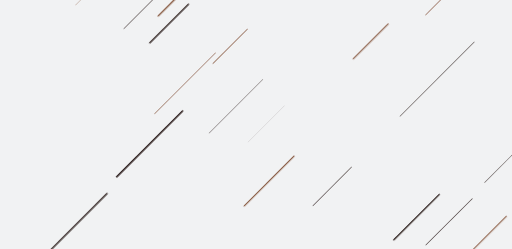
t = 0.00 s
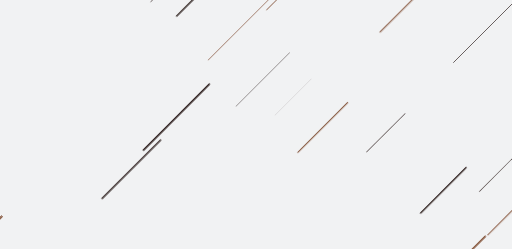
t = 1.94 s
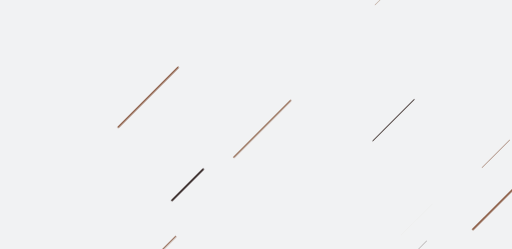
t = 2.44 s
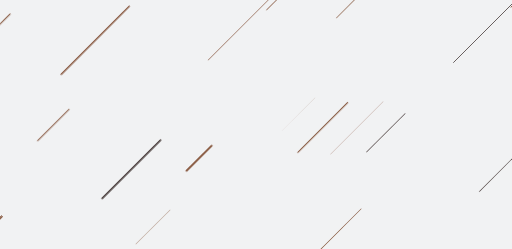
t = 2.94 s
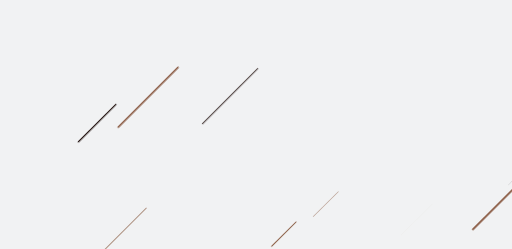
t = 3.44 s

The animated SVG that drew these frames (rendered in a browser with its animation timeline set to each time). Animation: 1 CSS @keyframes rule; one cycle of 3.94 s, repeats indefinitely.

<?xml version="1.0" encoding="utf-8"?><svg xmlns="http://www.w3.org/2000/svg" xmlns:xlink="http://www.w3.org/1999/xlink" width="1536" height="746" preserveAspectRatio="xMidYMid" viewBox="0 0 1536 746" style="z-index:1;margin-right:-2px;display:block;background-repeat-y:initial;background-repeat-x:initial;background-color:rgb(241, 242, 243);animation-play-state:paused" ><g transform="translate(768,373) scale(1,1) translate(-768,-373)" style="transform:matrix(1, 0, 0, 1, 0, 0);animation-play-state:paused" ><style type="text/css" style="animation-play-state:paused" >@keyframes ld-speed-dash {
    0% { transform: translate(0,-2030.1348885480836px); }
    100% { transform: translate(0,2030.1348885480836px); }
  }
  .ld.ld-speed-dash {
    animation: ld-speed-dash 2s linear infinite;
  }</style>

  
<g transform="translate(768,373)" style="transform:matrix(1, 0, 0, 1, 768, 373);animation-play-state:paused" ><g style="transform:matrix(0.707107, 0.707107, -0.707107, 0.707107, 0, 0);animation-play-state:paused" ><line x1="-582.2953248043782" x2="-582.2953248043782" y1="0" y2="-304.5775666866708" stroke="#1d0e0b" stroke-width="1.5933506193315672" stroke-linecap="round" class="ld ld-speed-dash" style="transform:matrix(1, 0, 0, 1, 0, 1801.66);animation-play-state:paused;animation-duration:1s;animation-delay:-1.94373s" ></line>
<line x1="293.0359283441893" x2="293.0359283441893" y1="0" y2="-163.5949364767621" stroke="#1d0e0b" stroke-width="1.463687842417516" stroke-linecap="round" class="ld ld-speed-dash" style="transform:matrix(1, 0, 0, 1, 0, 51.3584);animation-play-state:paused;animation-duration:1s;animation-delay:-0.512649s" ></line>
<line x1="608.8109622838992" x2="608.8109622838992" y1="0" y2="-159.33214725724835" stroke="#1d0e0b" stroke-width="0.6671557156146513" stroke-linecap="round" class="ld ld-speed-dash" style="transform:matrix(1, 0, 0, 1, 0, -857.034);animation-play-state:paused;animation-duration:2s;animation-delay:-0.577844s" ></line>
<line x1="458.41303742091407" x2="458.41303742091407" y1="0" y2="-143.76577389546992" stroke="#1d0e0b" stroke-width="0.359841527797059" stroke-linecap="round" class="ld ld-speed-dash" style="transform:matrix(1, 0, 0, 1, 0, 1273.02);animation-play-state:paused;animation-duration:1s;animation-delay:-1.81353s" ></line>
<line x1="291.57968921593147" x2="291.57968921593147" y1="0" y2="-103.12506196152987" stroke="#774023" stroke-width="2.5023920756329945" stroke-linecap="round" class="ld ld-speed-dash" style="transform:matrix(1, 0, 0, 1, 0, 1353.71);animation-play-state:paused;animation-duration:2s;animation-delay:-1.66681s" ></line>
<line x1="-474.60505215864566" x2="-474.60505215864566" y1="0" y2="-146.04575575718923" stroke="#1d0e0b" stroke-width="1.8217553722180546" stroke-linecap="round" class="ld ld-speed-dash" style="transform:matrix(1, 0, 0, 1, 0, -614.035);animation-play-state:paused;animation-duration:1s;animation-delay:-1.34877s" ></line>
<line x1="570.9146106954069" x2="570.9146106954069" y1="0" y2="-116.59036801021816" stroke="#774023" stroke-width="1.2401544942668297" stroke-linecap="round" class="ld ld-speed-dash" style="transform:matrix(1, 0, 0, 1, 0, -1289.83);animation-play-state:paused;animation-duration:2s;animation-delay:-0.364658s" ></line>
<line x1="-750.7585886030957" x2="-750.7585886030957" y1="0" y2="-297.5093647307824" stroke="#1d0e0b" stroke-width="2.4448231511031815" stroke-linecap="round" class="ld ld-speed-dash" style="transform:matrix(1, 0, 0, 1, 0, 1073.76);animation-play-state:paused;animation-duration:2s;animation-delay:-1.52891s" ></line>
<line x1="-55.838134391681365" x2="-55.838134391681365" y1="0" y2="-207.49908357215867" stroke="#774023" stroke-width="1.9266602867307747" stroke-linecap="round" class="ld ld-speed-dash" style="transform:matrix(1, 0, 0, 1, 0, 1746.63);animation-play-state:paused;animation-duration:2s;animation-delay:-1.86035s" ></line>
<line x1="-398.3787760905624" x2="-398.3787760905624" y1="0" y2="-163.97252930625717" stroke="#1d0e0b" stroke-width="4.0797654602133715" stroke-linecap="round" class="ld ld-speed-dash" style="transform:matrix(1, 0, 0, 1, 0, 52.073);animation-play-state:paused;animation-duration:2s;animation-delay:-1.02565s" ></line>
<line x1="-1.0289320184176631" x2="-1.0289320184176631" y1="0" y2="-144.82712025590303" stroke="#774023" stroke-width="0.823602339914784" stroke-linecap="round" class="ld ld-speed-dash" style="transform:matrix(1, 0, 0, 1, 0, -1407.92);animation-play-state:paused;animation-duration:2s;animation-delay:-0.306491s" ></line>
<line x1="221.17321112711682" x2="221.17321112711682" y1="0" y2="-223.65110167111268" stroke="#774023" stroke-width="0.6140727775851051" stroke-linecap="round" class="ld ld-speed-dash" style="transform:matrix(1, 0, 0, 1, 0, -2011.48);animation-play-state:paused;animation-duration:2s;animation-delay:-0.00919006s" ></line>
<line x1="282.30182211975443" x2="282.30182211975443" y1="0" y2="-175.064588962647" stroke="#1d0e0b" stroke-width="2.6006629835165307" stroke-linecap="round" class="ld ld-speed-dash" style="transform:matrix(1, 0, 0, 1, 0, -1114.73);animation-play-state:paused;animation-duration:2s;animation-delay:-0.45091s" ></line>
<line x1="-114.98673730744201" x2="-114.98673730744201" y1="0" y2="-234.29810020997357" stroke="#1d0e0b" stroke-width="2.613531027272158" stroke-linecap="round" class="ld ld-speed-dash" style="transform:matrix(1, 0, 0, 1, 0, 1240.62);animation-play-state:paused;animation-duration:2s;animation-delay:-1.6111s" ></line>
<line x1="-587.8349786704784" x2="-587.8349786704784" y1="0" y2="-276.0450656794877" stroke="#774023" stroke-width="0.15818765924518696" stroke-linecap="round" class="ld ld-speed-dash" style="transform:matrix(1, 0, 0, 1, 0, -1904.42);animation-play-state:paused;animation-duration:2s;animation-delay:-0.0619239s" ></line>
<line x1="760.5868932725652" x2="760.5868932725652" y1="0" y2="-218.46491059354997" stroke="#774023" stroke-width="1.4453358775560665" stroke-linecap="round" class="ld ld-speed-dash" style="transform:matrix(1, 0, 0, 1, 0, -736.813);animation-play-state:paused;animation-duration:2s;animation-delay:-0.637062s" ></line>
<line x1="288.1367384745819" x2="288.1367384745819" y1="0" y2="-314.7580908062374" stroke="#1d0e0b" stroke-width="1.359552747551982" stroke-linecap="round" class="ld ld-speed-dash" style="transform:matrix(1, 0, 0, 1, 0, -322.994);animation-play-state:paused;animation-duration:1s;animation-delay:-1.42045s" ></line>
<line x1="760.7800424737477" x2="760.7800424737477" y1="0" y2="-229.16396599413753" stroke="#1d0e0b" stroke-width="1.6978151726323065" stroke-linecap="round" class="ld ld-speed-dash" style="transform:matrix(1, 0, 0, 1, 0, 1745.75);animation-play-state:paused;animation-duration:1s;animation-delay:-0.929959s" ></line>
<line x1="-677.8489875537878" x2="-677.8489875537878" y1="0" y2="-292.4914570504265" stroke="#774023" stroke-width="2.2062108698087526" stroke-linecap="round" class="ld ld-speed-dash" style="transform:matrix(1, 0, 0, 1, 0, 1979.04);animation-play-state:paused;animation-duration:1s;animation-delay:-0.987416s" ></line>
<line x1="476.41533898640125" x2="476.41533898640125" y1="0" y2="-118.09559750409859" stroke="#1d0e0b" stroke-width="4.585038557337277" stroke-linecap="round" class="ld ld-speed-dash" style="transform:matrix(1, 0, 0, 1, 0, 1334.98);animation-play-state:paused;animation-duration:1s;animation-delay:-0.82879s" ></line>
<line x1="-220.63818038036334" x2="-220.63818038036334" y1="0" y2="-145.3954452237827" stroke="#774023" stroke-width="1.953259716077882" stroke-linecap="round" class="ld ld-speed-dash" style="transform:matrix(1, 0, 0, 1, 0, -38.3289);animation-play-state:paused;animation-duration:1s;animation-delay:-1.49056s" ></line>
<line x1="290.64060773377616" x2="290.64060773377616" y1="0" y2="-236.54881168261053" stroke="#1d0e0b" stroke-width="2.8024748698465984" stroke-linecap="round" class="ld ld-speed-dash" style="transform:matrix(1, 0, 0, 1, 0, 1372.76);animation-play-state:paused;animation-duration:1s;animation-delay:-0.838095s" ></line>
<line x1="-169.39220563969002" x2="-169.39220563969002" y1="0" y2="-248.42979860675428" stroke="#1d0e0b" stroke-width="3.8803464378960637" stroke-linecap="round" class="ld ld-speed-dash" style="transform:matrix(1, 0, 0, 1, 0, 710.831);animation-play-state:paused;animation-duration:1s;animation-delay:-1.67507s" ></line>
<line x1="-340.0022904078389" x2="-340.0022904078389" y1="0" y2="-158.97916966063673" stroke="#1d0e0b" stroke-width="3.793643599705309" stroke-linecap="round" class="ld ld-speed-dash" style="transform:matrix(1, 0, 0, 1, 0, 1542.23);animation-play-state:paused;animation-duration:2s;animation-delay:-1.75967s" ></line>
<line x1="537.0285807249301" x2="537.0285807249301" y1="0" y2="-192.98453191380804" stroke="#1d0e0b" stroke-width="3.819642910014107" stroke-linecap="round" class="ld ld-speed-dash" style="transform:matrix(1, 0, 0, 1, 0, -47.761);animation-play-state:paused;animation-duration:2s;animation-delay:-0.976474s" ></line>
<line x1="290.25481621672566" x2="290.25481621672566" y1="0" y2="-146.14765422862826" stroke="#774023" stroke-width="2.8911472102738944" stroke-linecap="round" class="ld ld-speed-dash" style="transform:matrix(1, 0, 0, 1, 0, 1261.77);animation-play-state:paused;animation-duration:1s;animation-delay:-1.81076s" ></line>
<line x1="682.7488601499059" x2="682.7488601499059" y1="0" y2="-292.4556771316554" stroke="#774023" stroke-width="4.511235230019044" stroke-linecap="round" class="ld ld-speed-dash" style="transform:matrix(1, 0, 0, 1, 0, 2020.53);animation-play-state:paused;animation-duration:1s;animation-delay:-0.997635s" ></line>
<line x1="-614.4792010237308" x2="-614.4792010237308" y1="0" y2="-147.6071508553766" stroke="#774023" stroke-width="4.603660590297" stroke-linecap="round" class="ld ld-speed-dash" style="transform:matrix(1, 0, 0, 1, 0, 1360.11);animation-play-state:paused;animation-duration:1s;animation-delay:-1.83498s" ></line>
<line x1="542.6028055020067" x2="542.6028055020067" y1="0" y2="-132.33922597063295" stroke="#774023" stroke-width="0.0422954300475753" stroke-linecap="round" class="ld ld-speed-dash" style="transform:matrix(1, 0, 0, 1, 0, -1876.98);animation-play-state:paused;animation-duration:1s;animation-delay:-1.03772s" ></line>
<line x1="-762.8916924519956" x2="-762.8916924519956" y1="0" y2="-206.94512015517392" stroke="#774023" stroke-width="4.0950248739179775" stroke-linecap="round" class="ld ld-speed-dash" style="transform:matrix(1, 0, 0, 1, 0, -714.082);animation-play-state:paused;animation-duration:2s;animation-delay:-0.648259s" ></line>
<line x1="595.7052595010133" x2="595.7052595010133" y1="0" y2="-232.64960167634868" stroke="#774023" stroke-width="0.2144750712128063" stroke-linecap="round" class="ld ld-speed-dash" style="transform:matrix(1, 0, 0, 1, 0, -1513.75);animation-play-state:paused;animation-duration:1s;animation-delay:-0.127181s" ></line>
<line x1="401.9801113765793" x2="401.9801113765793" y1="0" y2="-240.91847257729054" stroke="#774023" stroke-width="1.9220680135048784" stroke-linecap="round" class="ld ld-speed-dash" style="transform:matrix(1, 0, 0, 1, 0, -1719.49);animation-play-state:paused;animation-duration:2s;animation-delay:-0.153015s" ></line>
<line x1="-483.4373199262827" x2="-483.4373199262827" y1="0" y2="-305.1125353744444" stroke="#1d0e0b" stroke-width="1.4662465738295605" stroke-linecap="round" class="ld ld-speed-dash" style="transform:matrix(1, 0, 0, 1, 0, 76.597);animation-play-state:paused;animation-duration:2s;animation-delay:-1.03773s" ></line>
<line x1="726.0827775722737" x2="726.0827775722737" y1="0" y2="-192.61630460374366" stroke="#774023" stroke-width="2.7039522606060618" stroke-linecap="round" class="ld ld-speed-dash" style="transform:matrix(1, 0, 0, 1, 0, -143.76);animation-play-state:paused;animation-duration:2s;animation-delay:-0.929187s" ></line>
<line x1="-668.726539216433" x2="-668.726539216433" y1="0" y2="-256.48481898939497" stroke="#1d0e0b" stroke-width="1.688511335351781" stroke-linecap="round" class="ld ld-speed-dash" style="transform:matrix(1, 0, 0, 1, 0, 20.7277);animation-play-state:paused;animation-duration:1s;animation-delay:-0.505105s" ></line>
<line x1="663.1653363068262" x2="663.1653363068262" y1="0" y2="-115.75617062899731" stroke="#1d0e0b" stroke-width="0.31999581684903466" stroke-linecap="round" class="ld ld-speed-dash" style="transform:matrix(1, 0, 0, 1, 0, 722.078);animation-play-state:paused;animation-duration:2s;animation-delay:-1.35568s" ></line>
<line x1="67.22022827510011" x2="67.22022827510011" y1="0" y2="-148.3454334841044" stroke="#774023" stroke-width="2.841892328221168" stroke-linecap="round" class="ld ld-speed-dash" style="transform:matrix(1, 0, 0, 1, 0, -345.452);animation-play-state:paused;animation-duration:2s;animation-delay:-0.829838s" ></line>
<line x1="253.4525255673741" x2="253.4525255673741" y1="0" y2="-212.20174281674736" stroke="#1d0e0b" stroke-width="0.010130516821588165" stroke-linecap="round" class="ld ld-speed-dash" style="transform:matrix(1, 0, 0, 1, 0, 1189.96);animation-play-state:paused;animation-duration:2s;animation-delay:-1.58615s" ></line>
<line x1="-720.6421811729515" x2="-720.6421811729515" y1="0" y2="-185.43175869352137" stroke="#1d0e0b" stroke-width="0.6538309185992552" stroke-linecap="round" class="ld ld-speed-dash" style="transform:matrix(1, 0, 0, 1, 0, 1204.72);animation-play-state:paused;animation-duration:2s;animation-delay:-1.59342s" ></line>
<line x1="127.21364277581779" x2="127.21364277581779" y1="0" y2="-131.25427928865196" stroke="#774023" stroke-width="1.8670510543278762" stroke-linecap="round" class="ld ld-speed-dash" style="transform:matrix(1, 0, 0, 1, 0, -592.625);animation-play-state:paused;animation-duration:1s;animation-delay:-0.354043s" ></line>
<line x1="608.1029386954424" x2="608.1029386954424" y1="0" y2="-155.44336673737416" stroke="#1d0e0b" stroke-width="1.3353764436622084" stroke-linecap="round" class="ld ld-speed-dash" style="transform:matrix(1, 0, 0, 1, 0, -362.095);animation-play-state:paused;animation-duration:1s;animation-delay:-1.41082s" ></line>
<line x1="723.6291564079996" x2="723.6291564079996" y1="0" y2="-262.17662110823255" stroke="#774023" stroke-width="4.486307878399808" stroke-linecap="round" class="ld ld-speed-dash" style="transform:matrix(1, 0, 0, 1, 0, 126.457);animation-play-state:paused;animation-duration:2s;animation-delay:-1.06229s" ></line>
<line x1="736.6564481207562" x2="736.6564481207562" y1="0" y2="-164.4579242658337" stroke="#774023" stroke-width="1.0292599306643768" stroke-linecap="round" class="ld ld-speed-dash" style="transform:matrix(1, 0, 0, 1, 0, -1137.99);animation-play-state:paused;animation-duration:1s;animation-delay:-0.219726s" ></line>
<line x1="20.40648958195993" x2="20.40648958195993" y1="0" y2="-155.08771486017892" stroke="#1d0e0b" stroke-width="0.21281826405178728" stroke-linecap="round" class="ld ld-speed-dash" style="transform:matrix(1, 0, 0, 1, 0, 54.4279);animation-play-state:paused;animation-duration:2s;animation-delay:-1.02681s" ></line>
<line x1="68.433656534531" x2="68.433656534531" y1="0" y2="-140.25754140803622" stroke="#774023" stroke-width="0.26689452057895635" stroke-linecap="round" class="ld ld-speed-dash" style="transform:matrix(1, 0, 0, 1, 0, -1958.37);animation-play-state:paused;animation-duration:2s;animation-delay:-0.0353493s" ></line>
<line x1="-80.92104843972913" x2="-80.92104843972913" y1="0" y2="-227.46529206656353" stroke="#1d0e0b" stroke-width="0.9541093279793667" stroke-linecap="round" class="ld ld-speed-dash" style="transform:matrix(1, 0, 0, 1, 0, 117.423);animation-play-state:paused;animation-duration:2s;animation-delay:-1.05784s" ></line>
<line x1="-17.12356450416962" x2="-17.12356450416962" y1="0" y2="-132.80733995085285" stroke="#1d0e0b" stroke-width="4.881460466157347" stroke-linecap="round" class="ld ld-speed-dash" style="transform:matrix(1, 0, 0, 1, 0, -561.797);animation-play-state:paused;animation-duration:2s;animation-delay:-0.723271s" ></line>
<line x1="147.95230392930034" x2="147.95230392930034" y1="0" y2="-211.47748666885633" stroke="#774023" stroke-width="2.9008326137985785" stroke-linecap="round" class="ld ld-speed-dash" style="transform:matrix(1, 0, 0, 1, 0, 197.816);animation-play-state:paused;animation-duration:1s;animation-delay:-1.54872s" ></line>
<line x1="616.0341203654954" x2="616.0341203654954" y1="0" y2="-197.10861748955205" stroke="#1d0e0b" stroke-width="1.55693999847489" stroke-linecap="round" class="ld ld-speed-dash" style="transform:matrix(1, 0, 0, 1, 0, -104.487);animation-play-state:paused;animation-duration:1s;animation-delay:-0.474266s" ></line>
<line x1="-343.83881747697137" x2="-343.83881747697137" y1="0" y2="-271.51081452518633" stroke="#774023" stroke-width="4.567879680748802" stroke-linecap="round" class="ld ld-speed-dash" style="transform:matrix(1, 0, 0, 1, 0, 1234.14);animation-play-state:paused;animation-duration:1s;animation-delay:-0.803955s" ></line>
<line x1="-437.6639103134155" x2="-437.6639103134155" y1="0" y2="-117.61617870426923" stroke="#774023" stroke-width="3.709029309978864" stroke-linecap="round" class="ld ld-speed-dash" style="transform:matrix(1, 0, 0, 1, 0, -22.6299);animation-play-state:paused;animation-duration:2s;animation-delay:-0.988853s" ></line>
<line x1="-637.3721382611949" x2="-637.3721382611949" y1="0" y2="-315.4690153802494" stroke="#1d0e0b" stroke-width="3.134129228252811" stroke-linecap="round" class="ld ld-speed-dash" style="transform:matrix(1, 0, 0, 1, 0, -2001.25);animation-play-state:paused;animation-duration:2s;animation-delay:-0.0142269s" ></line>
<line x1="-519.6450409053335" x2="-519.6450409053335" y1="0" y2="-288.82711461475265" stroke="#774023" stroke-width="3.8726807889985704" stroke-linecap="round" class="ld ld-speed-dash" style="transform:matrix(1, 0, 0, 1, 0, -1609.58);animation-play-state:paused;animation-duration:2s;animation-delay:-0.207155s" ></line>
<line x1="-184.47795827976347" x2="-184.47795827976347" y1="0" y2="-279.8161827375488" stroke="#1d0e0b" stroke-width="4.536165207400939" stroke-linecap="round" class="ld ld-speed-dash" style="transform:matrix(1, 0, 0, 1, 0, 407.022);animation-play-state:paused;animation-duration:2s;animation-delay:-1.20049s" ></line>
<line x1="-636.2086550845361" x2="-636.2086550845361" y1="0" y2="-250.55469859494895" stroke="#774023" stroke-width="0.7423875388817835" stroke-linecap="round" class="ld ld-speed-dash" style="transform:matrix(1, 0, 0, 1, 0, 129.218);animation-play-state:paused;animation-duration:2s;animation-delay:-1.06365s" ></line>
<line x1="317.34579652456125" x2="317.34579652456125" y1="0" y2="-106.05940988950714" stroke="#774023" stroke-width="1.0889390398110699" stroke-linecap="round" class="ld ld-speed-dash" style="transform:matrix(1, 0, 0, 1, 0, 1202.59);animation-play-state:paused;animation-duration:2s;animation-delay:-1.59237s" ></line>
<line x1="-286.45562288891404" x2="-286.45562288891404" y1="0" y2="-253.99918076966355" stroke="#774023" stroke-width="4.019864905303361" stroke-linecap="round" class="ld ld-speed-dash" style="transform:matrix(1, 0, 0, 1, 0, -1504.63);animation-play-state:paused;animation-duration:1s;animation-delay:-0.129426s" ></line>
<line x1="-238.06172870046885" x2="-238.06172870046885" y1="0" y2="-258.4089833721157" stroke="#774023" stroke-width="1.4057789162646983" stroke-linecap="round" class="ld ld-speed-dash" style="transform:matrix(1, 0, 0, 1, 0, 192.108);animation-play-state:paused;animation-duration:1s;animation-delay:-0.547314s" ></line>
<line x1="22.54854969090627" x2="22.54854969090627" y1="0" y2="-241.26938079548214" stroke="#774023" stroke-width="3.5260156237145326" stroke-linecap="round" class="ld ld-speed-dash" style="transform:matrix(1, 0, 0, 1, 0, -784.753);animation-play-state:paused;animation-duration:2s;animation-delay:-0.613448s" ></line>
<line x1="-265.4189241365092" x2="-265.4189241365092" y1="0" y2="-178.64903957763096" stroke="#774023" stroke-width="2.6798616231760053" stroke-linecap="round" class="ld ld-speed-dash" style="transform:matrix(1, 0, 0, 1, 0, -317.351);animation-play-state:paused;animation-duration:1s;animation-delay:-1.42184s" ></line>
<line x1="-428.72747803423886" x2="-428.72747803423886" y1="0" y2="-133.32151000744443" stroke="#774023" stroke-width="2.7660325743768057" stroke-linecap="round" class="ld ld-speed-dash" style="transform:matrix(1, 0, 0, 1, 0, -1418.77);animation-play-state:paused;animation-duration:2s;animation-delay:-0.301143s" ></line>
<line x1="-755.9746122497354" x2="-755.9746122497354" y1="0" y2="-162.66167107176457" stroke="#774023" stroke-width="2.871547265249811" stroke-linecap="round" class="ld ld-speed-dash" style="transform:matrix(1, 0, 0, 1, 0, -1466.46);animation-play-state:paused;animation-duration:2s;animation-delay:-0.277654s" ></line>
<line x1="-49.15564869814477" x2="-49.15564869814477" y1="0" y2="-107.09384738565738" stroke="#774023" stroke-width="4.821017127390598" stroke-linecap="round" class="ld ld-speed-dash" style="transform:matrix(1, 0, 0, 1, 0, -1670.75);animation-play-state:paused;animation-duration:2s;animation-delay:-0.177025s" ></line></g></g></g></svg>
